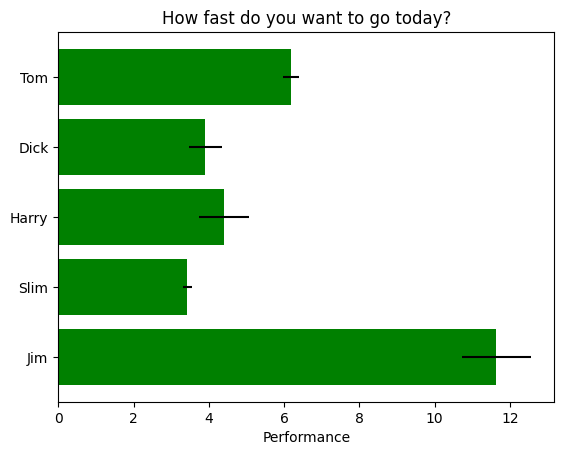

Write the Python code that produced this figure.
import matplotlib.pyplot as plt
plt.rcdefaults()
import numpy as np
import matplotlib.pyplot as plt


plt.rcdefaults()
fig, ax = plt.subplots()

# Example data
people = ('Tom', 'Dick', 'Harry', 'Slim', 'Jim')
y_pos = np.arange(len(people))
performance = 3 + 10 * np.random.rand(len(people))
error = np.random.rand(len(people))

ax.barh(y_pos, performance, xerr=error, align='center',
        color='green', ecolor='black')
ax.set_yticks(y_pos)
ax.set_yticklabels(people)
ax.invert_yaxis()  # labels read top-to-bottom
ax.set_xlabel('Performance')
ax.set_title('How fast do you want to go today?')

plt.show()